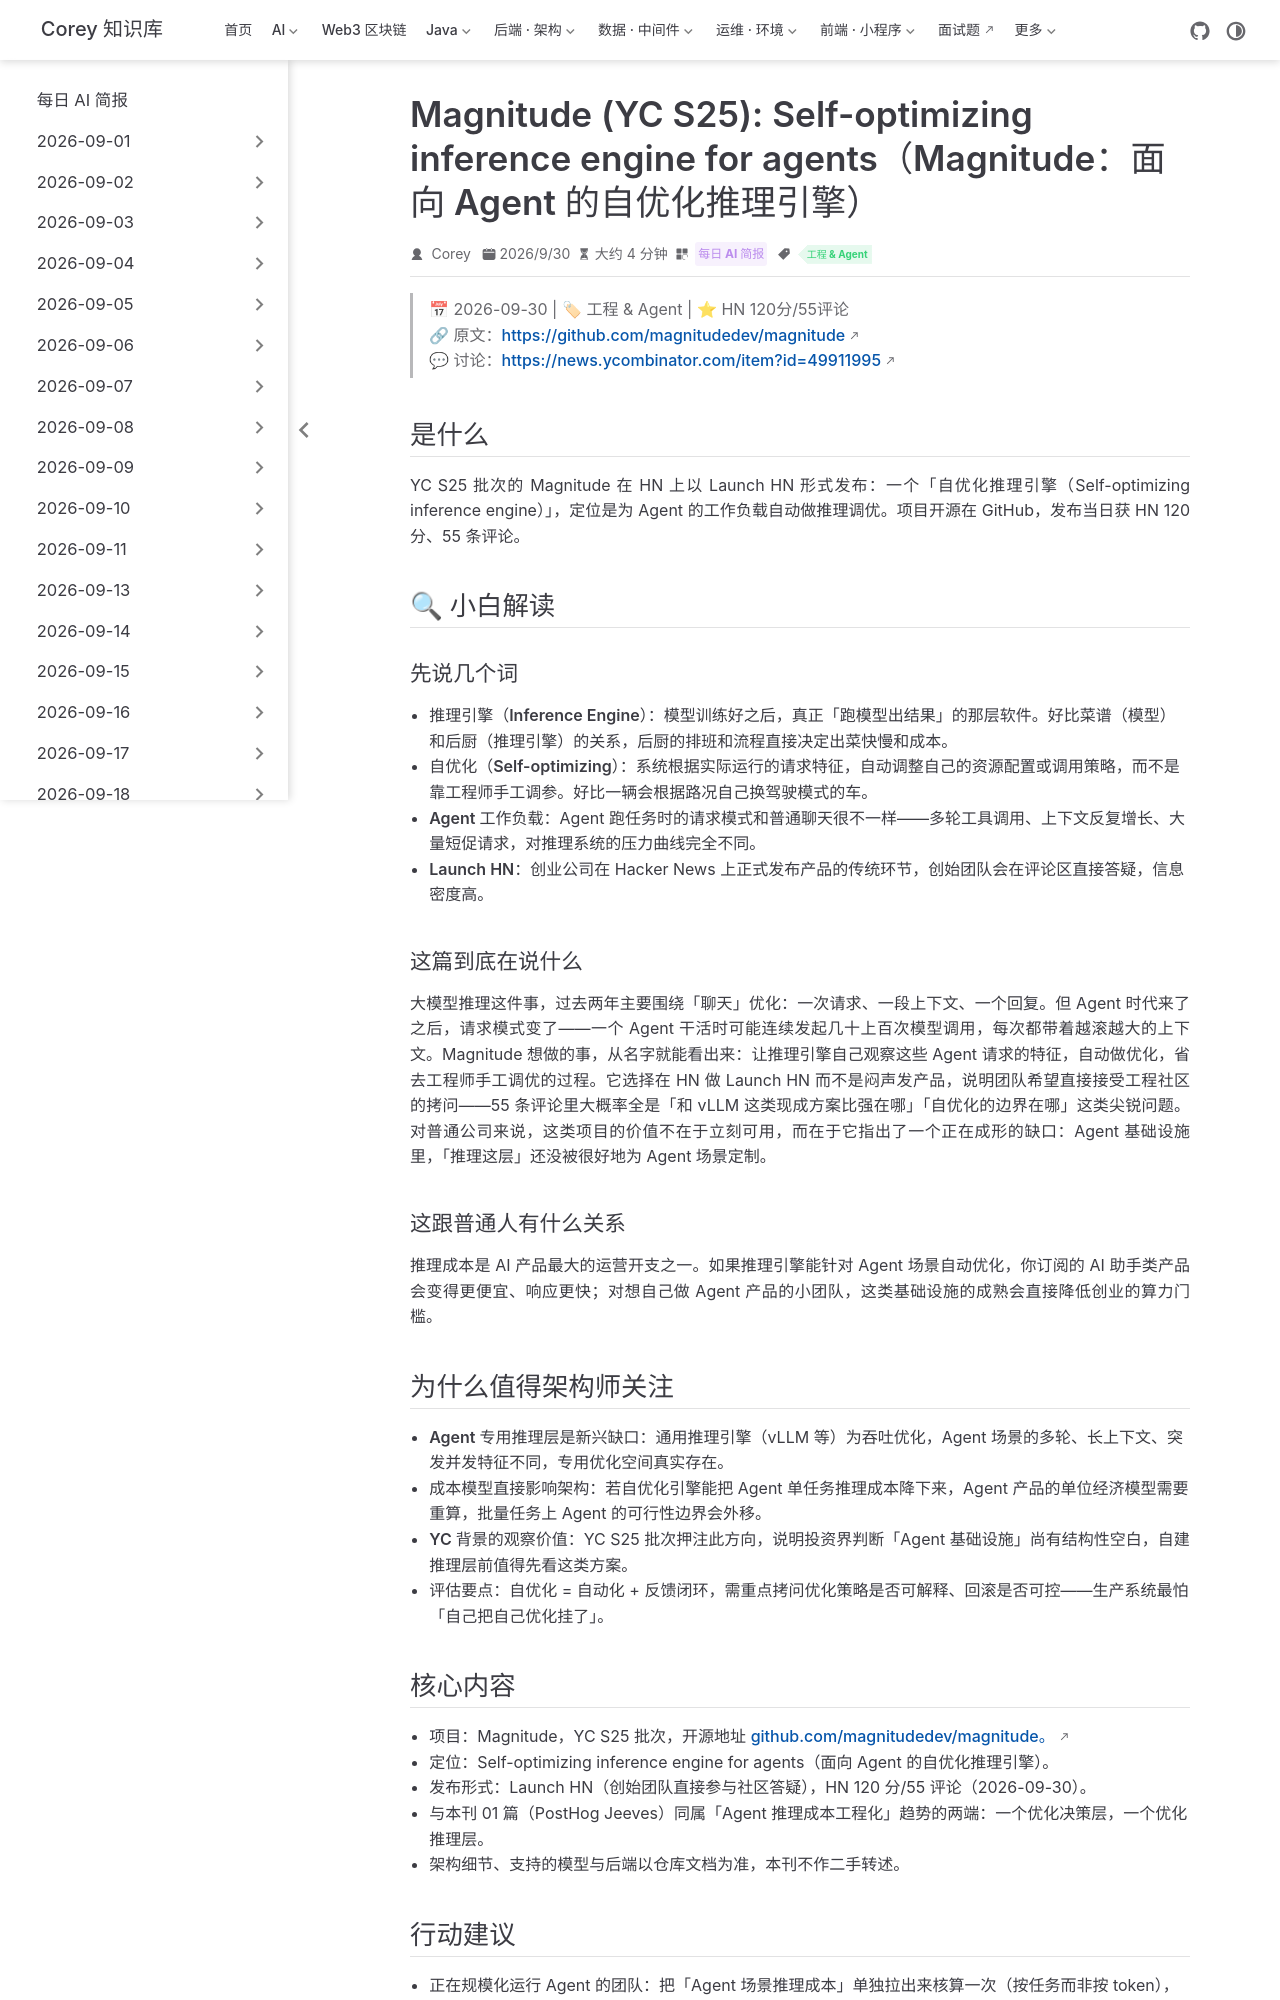

repository: code-corey/code-corey.github.io · page: News/2026-10-01/02-magnitude-self-optimizing-inference.html · generator: jekyll

---
title: "Magnitude (YC S25): Self-optimizing inference engine for agents（Magnitude：面向 Agent 的自优化推理引擎）"
shortTitle: "Magnitude 自优化推理"
sidebarGroup: "2026-10-01"
order: 2
date: 2026-09-30
category:
  - "每日 AI 简报"
tag:
  - "工程 & Agent"
description: "YC S25 项目 Magnitude 发布 HN：自优化推理引擎，针对 Agent 工作负载自动调优，HN 120 分/55 评论。"
---

# Magnitude (YC S25): Self-optimizing inference engine for agents（Magnitude：面向 Agent 的自优化推理引擎）

> 📅 2026-09-30 | 🏷 工程 & Agent | ⭐ HN 120分/55评论
> 🔗 原文：https://github.com/magnitudedev/magnitude
> 💬 讨论：https://news.ycombinator.com/item?id=49911995

## 是什么

YC S25 批次的 Magnitude 在 HN 上以 Launch HN 形式发布：一个「自优化推理引擎（Self-optimizing inference engine）」，定位是为 Agent 的工作负载自动做推理调优。项目开源在 GitHub，发布当日获 HN 120 分、55 条评论。

## 🔍 小白解读

### 先说几个词

- **推理引擎（Inference Engine）**：模型训练好之后，真正「跑模型出结果」的那层软件。好比菜谱（模型）和后厨（推理引擎）的关系，后厨的排班和流程直接决定出菜快慢和成本。
- **自优化（Self-optimizing）**：系统根据实际运行的请求特征，自动调整自己的资源配置或调用策略，而不是靠工程师手工调参。好比一辆会根据路况自己换驾驶模式的车。
- **Agent 工作负载**：Agent 跑任务时的请求模式和普通聊天很不一样——多轮工具调用、上下文反复增长、大量短促请求，对推理系统的压力曲线完全不同。
- **Launch HN**：创业公司在 Hacker News 上正式发布产品的传统环节，创始团队会在评论区直接答疑，信息密度高。

### 这篇到底在说什么

大模型推理这件事，过去两年主要围绕「聊天」优化：一次请求、一段上下文、一个回复。但 Agent 时代来了之后，请求模式变了——一个 Agent 干活时可能连续发起几十上百次模型调用，每次都带着越滚越大的上下文。Magnitude 想做的事，从名字就能看出来：让推理引擎自己观察这些 Agent 请求的特征，自动做优化，省去工程师手工调优的过程。它选择在 HN 做 Launch HN 而不是闷声发产品，说明团队希望直接接受工程社区的拷问——55 条评论里大概率全是「和 vLLM 这类现成方案比强在哪」「自优化的边界在哪」这类尖锐问题。对普通公司来说，这类项目的价值不在于立刻可用，而在于它指出了一个正在成形的缺口：Agent 基础设施里，「推理这层」还没被很好地为 Agent 场景定制。

### 这跟普通人有什么关系

推理成本是 AI 产品最大的运营开支之一。如果推理引擎能针对 Agent 场景自动优化，你订阅的 AI 助手类产品会变得更便宜、响应更快；对想自己做 Agent 产品的小团队，这类基础设施的成熟会直接降低创业的算力门槛。

## 为什么值得架构师关注

- **Agent 专用推理层是新兴缺口**：通用推理引擎（vLLM 等）为吞吐优化，Agent 场景的多轮、长上下文、突发并发特征不同，专用优化空间真实存在。
- **成本模型直接影响架构**：若自优化引擎能把 Agent 单任务推理成本降下来，Agent 产品的单位经济模型需要重算，批量任务上 Agent 的可行性边界会外移。
- **YC 背景的观察价值**：YC S25 批次押注此方向，说明投资界判断「Agent 基础设施」尚有结构性空白，自建推理层前值得先看这类方案。
- **评估要点**：自优化 = 自动化 + 反馈闭环，需重点拷问优化策略是否可解释、回滚是否可控——生产系统最怕「自己把自己优化挂了」。
